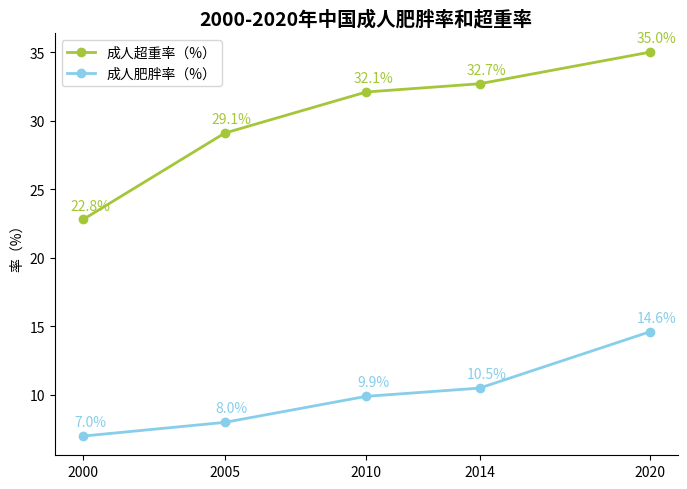

Write the Python code that produced this figure.
import matplotlib.pyplot as plt
import numpy as np

# 年份
years = [2000, 2005, 2010, 2014, 2020]
# 成人肥胖率（%），数据与图表一致
obesity_rates = [7.0, 8.0, 9.9, 10.5, 14.6]
# 成人超重率（%），数据与图表一致
overweight_rates = [22.8, 29.1, 32.1, 32.7, 35.0]

# 创建画布和子图
fig, ax = plt.subplots(figsize=(7, 5))

# 绘制折线图（成人超重率，绿色）
overweight_line, = ax.plot(years, overweight_rates, marker='o', color="#A4C639", label="成人超重率（%）", linewidth=2)
# 绘制折线图（成人肥胖率，蓝色）
obesity_line, = ax.plot(years, obesity_rates, marker='o', color="#87CEEB", label="成人肥胖率（%）", linewidth=2)

# 添加数据标注（成人超重率）
for x, y in zip(years, overweight_rates):
    ax.annotate(f'{y}%',
                xy=(x, y),
                xytext=(5, 5),  # 标注位置调整
                textcoords="offset points",
                ha='center', va='bottom',
                color="#A4C639")

# 添加数据标注（成人肥胖率）
for x, y in zip(years, obesity_rates):
    ax.annotate(f'{y}%',
                xy=(x, y),
                xytext=(5, 5),  # 标注位置调整
                textcoords="offset points",
                ha='center', va='bottom',
                color="#87CEEB")

# 设置x轴刻度和标签
ax.set_xticks(years)
ax.set_xticklabels(years)
# 设置y轴标签
ax.set_ylabel("率（%）")
# 设置标题
ax.set_title("2000-2020年中国成人肥胖率和超重率", fontsize=14, fontweight="bold")

# 添加图例
ax.legend()

# 美化图表，隐藏顶部和右侧边框
for spine in ["top", "right"]:
    ax.spines[spine].set_visible(False)

plt.tight_layout()  # 自动调整布局
plt.show()
